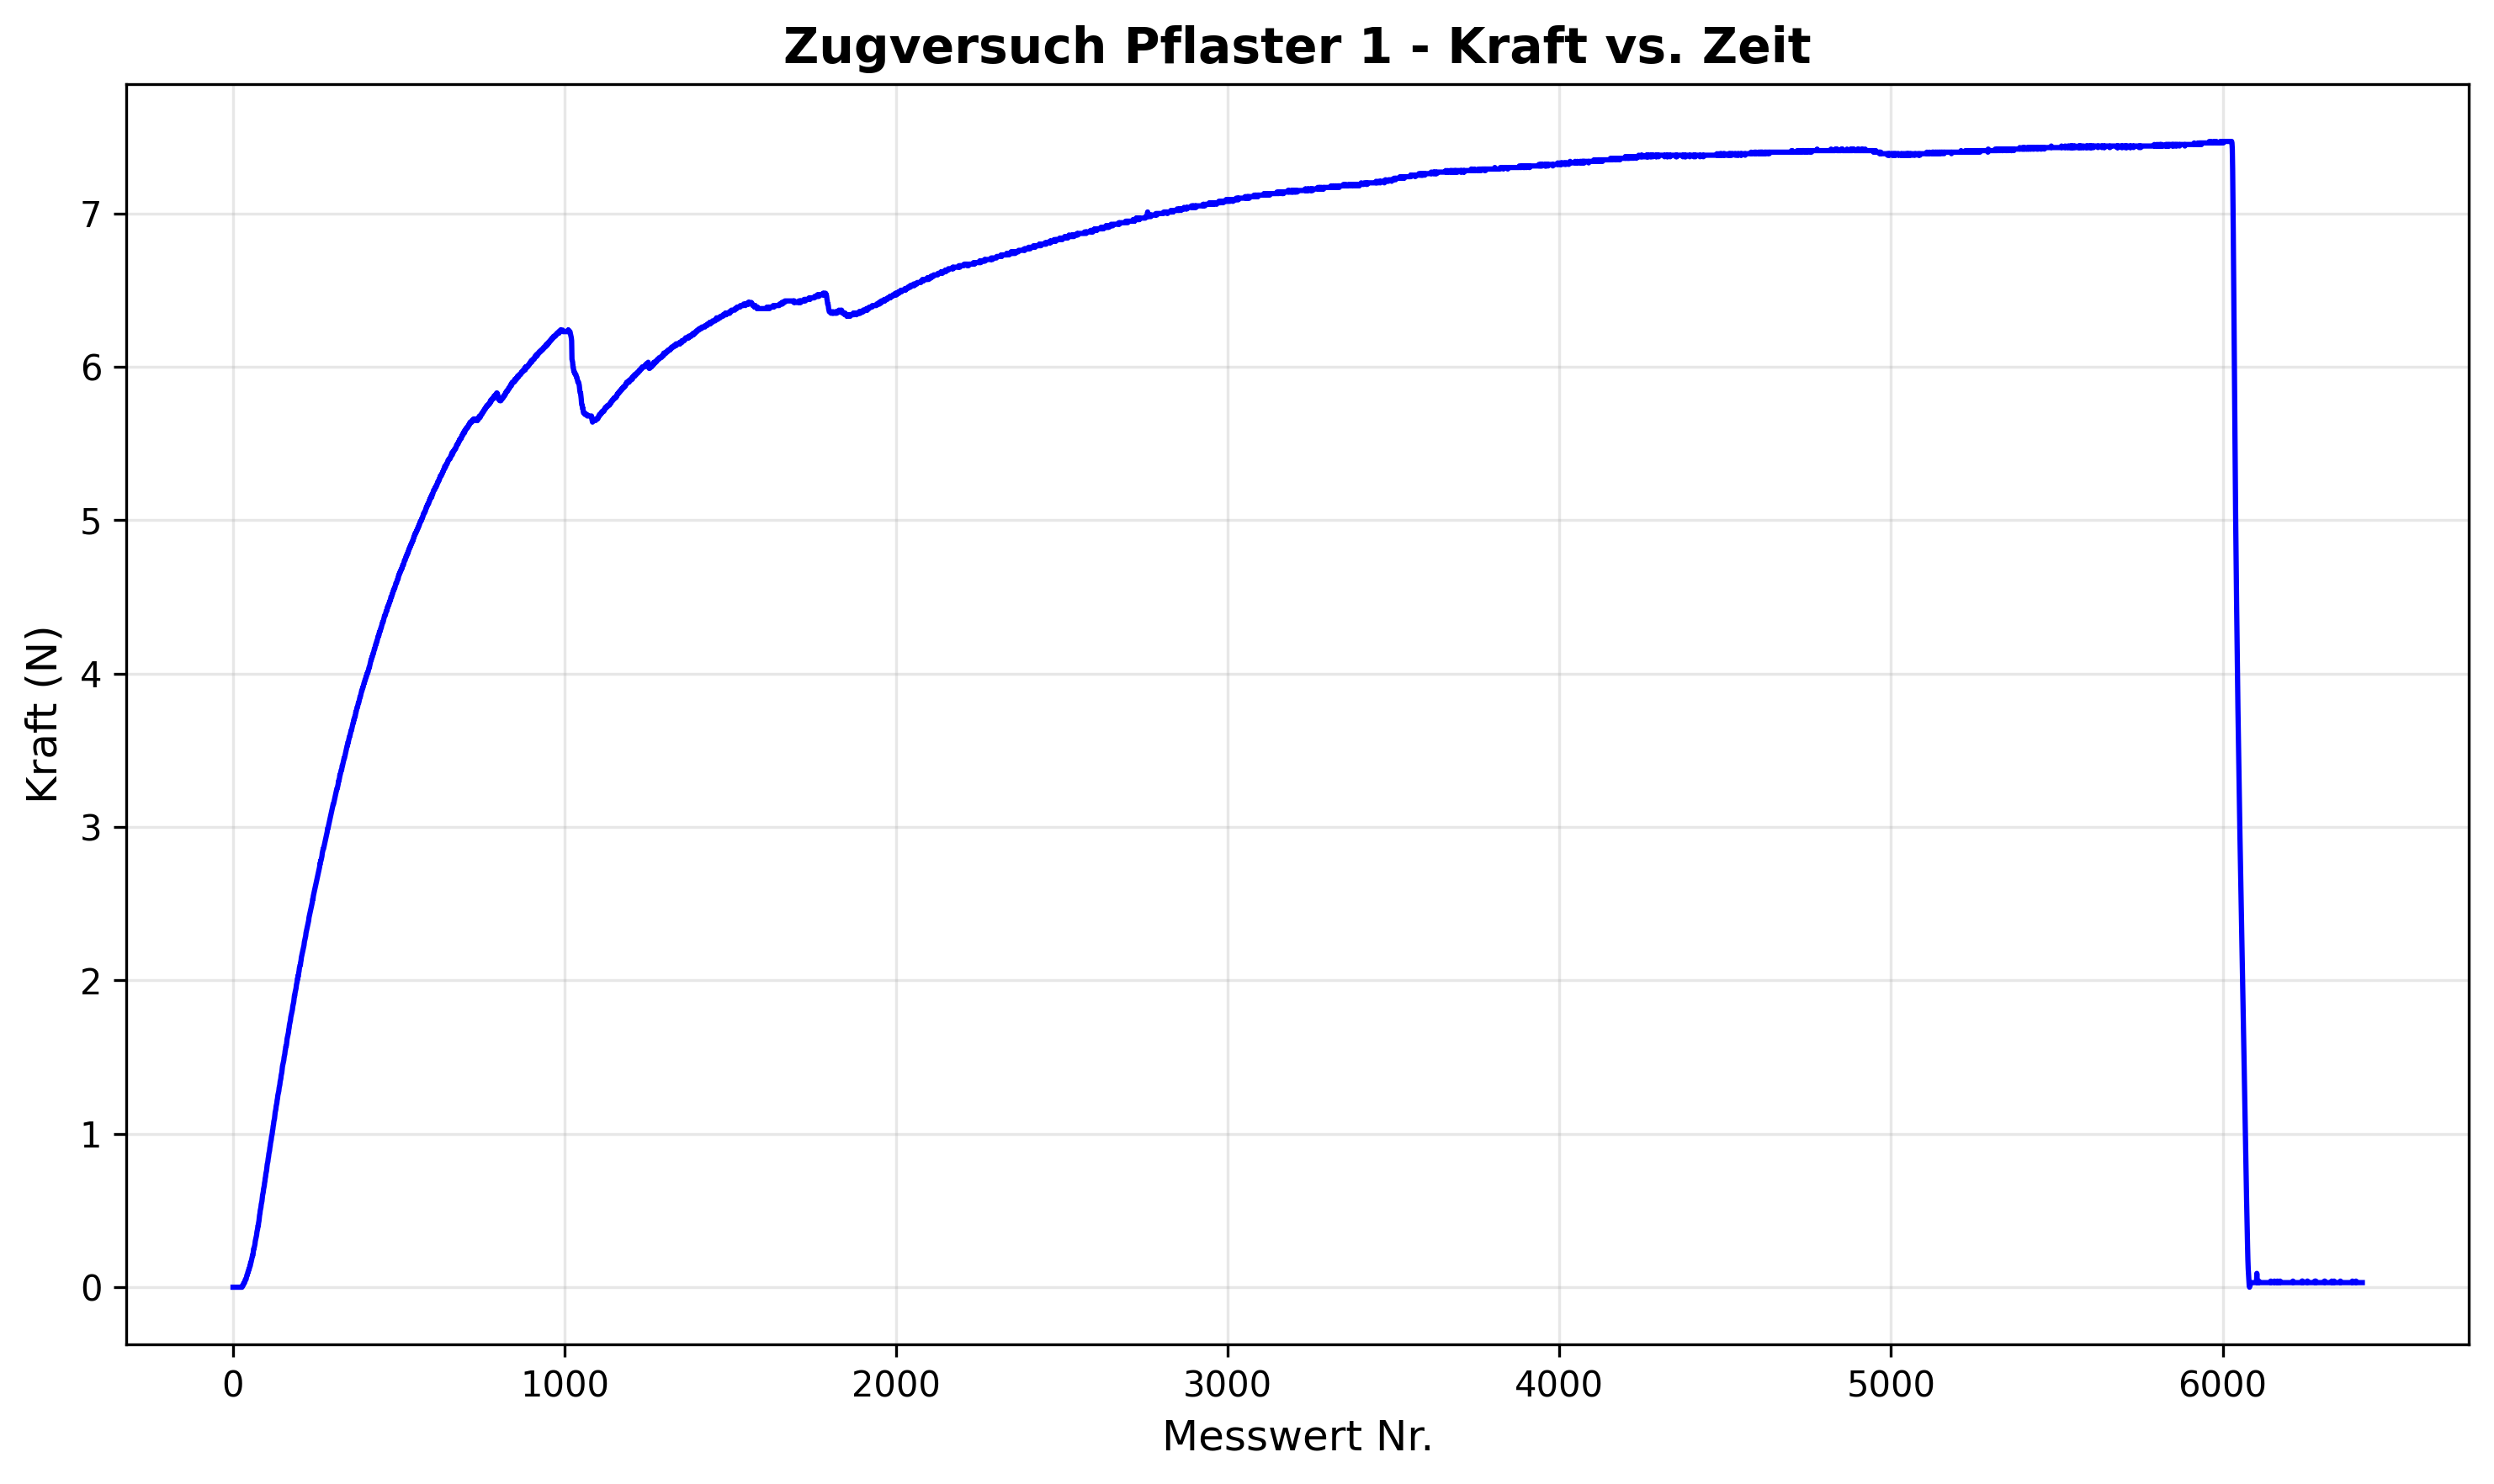

The table this chart was drawn from, first rows:
Maximum; 0,09; @; No.6104; ; ; ; ; ; 
Minimum; -7,47; @; No.5961; ; ; ; ; ; 
Average; -6,142; ; ; ; ; ; ; ; 
Data Quantity; 6422; ; ; ; ; ; ; ; 
Number of NG; 0; ; ; ; ; ; ; ; 
No.; Force; Unit; Displacement; Unit; Judge; Position; Time; Date; 
1; 0,00; N; --; --; OK; --; 21:19:10; 08/07/2023; 
2; 0,00; N; --; --; OK; --; 21:19:11; 08/07/2023; 
3; 0,00; N; --; --; OK; --; 21:19:11; 08/07/2023; 
4; 0,00; N; --; --; OK; --; 21:19:11; 08/07/2023; 
5; 0,00; N; --; --; OK; --; 21:19:11; 08/07/2023; 
6; 0,00; N; --; --; OK; --; 21:19:11; 08/07/2023; 
7; 0,00; N; --; --; OK; --; 21:19:11; 08/07/2023; 
8; 0,00; N; --; --; OK; --; 21:19:11; 08/07/2023; 
9; 0,00; N; --; --; OK; --; 21:19:11; 08/07/2023; 
10; 0,00; N; --; --; OK; --; 21:19:11; 08/07/2023; 
11; 0,00; N; --; --; OK; --; 21:19:11; 08/07/2023; 
12; 0,00; N; --; --; OK; --; 21:19:12; 08/07/2023; 
13; 0,00; N; --; --; OK; --; 21:19:12; 08/07/2023; 
14; 0,00; N; --; --; OK; --; 21:19:12; 08/07/2023; 
15; 0,00; N; --; --; OK; --; 21:19:12; 08/07/2023; 
16; 0,00; N; --; --; OK; --; 21:19:12; 08/07/2023; 
17; 0,00; N; --; --; OK; --; 21:19:12; 08/07/2023; 
18; 0,00; N; --; --; OK; --; 21:19:12; 08/07/2023; 
19; 0,00; N; --; --; OK; --; 21:19:12; 08/07/2023; 
20; 0,00; N; --; --; OK; --; 21:19:12; 08/07/2023; 
21; 0,00; N; --; --; OK; --; 21:19:12; 08/07/2023; 
22; 0,00; N; --; --; OK; --; 21:19:13; 08/07/2023; 
23; 0,00; N; --; --; OK; --; 21:19:13; 08/07/2023; 
24; 0,00; N; --; --; OK; --; 21:19:13; 08/07/2023; 
25; 0,00; N; --; --; OK; --; 21:19:13; 08/07/2023; 
26; 0,00; N; --; --; OK; --; 21:19:13; 08/07/2023; 
27; 0,00; N; --; --; OK; --; 21:19:13; 08/07/2023; 
28; 0,00; N; --; --; OK; --; 21:19:13; 08/07/2023; 
29; -0,01; N; --; --; OK; --; 21:19:13; 08/07/2023; 
30; -0,01; N; --; --; OK; --; 21:19:13; 08/07/2023; 
31; -0,01; N; --; --; OK; --; 21:19:13; 08/07/2023; 
32; -0,02; N; --; --; OK; --; 21:19:14; 08/07/2023; 
33; -0,02; N; --; --; OK; --; 21:19:14; 08/07/2023; 
34; -0,03; N; --; --; OK; --; 21:19:14; 08/07/2023; 
35; -0,03; N; --; --; OK; --; 21:19:14; 08/07/2023; 
36; -0,03; N; --; --; OK; --; 21:19:14; 08/07/2023; 
37; -0,04; N; --; --; OK; --; 21:19:14; 08/07/2023; 
38; -0,05; N; --; --; OK; --; 21:19:14; 08/07/2023; 
39; -0,05; N; --; --; OK; --; 21:19:14; 08/07/2023; 
40; -0,05; N; --; --; OK; --; 21:19:14; 08/07/2023; 
41; -0,06; N; --; --; OK; --; 21:19:14; 08/07/2023; 
42; -0,07; N; --; --; OK; --; 21:19:15; 08/07/2023; 
43; -0,08; N; --; --; OK; --; 21:19:15; 08/07/2023; 
44; -0,08; N; --; --; OK; --; 21:19:15; 08/07/2023; 
45; -0,09; N; --; --; OK; --; 21:19:15; 08/07/2023; 
46; -0,10; N; --; --; OK; --; 21:19:15; 08/07/2023; 
47; -0,10; N; --; --; OK; --; 21:19:15; 08/07/2023; 
48; -0,11; N; --; --; OK; --; 21:19:15; 08/07/2023; 
49; -0,12; N; --; --; OK; --; 21:19:15; 08/07/2023; 
50; -0,12; N; --; --; OK; --; 21:19:15; 08/07/2023; 
51; -0,13; N; --; --; OK; --; 21:19:15; 08/07/2023; 
52; -0,14; N; --; --; OK; --; 21:19:16; 08/07/2023; 
53; -0,14; N; --; --; OK; --; 21:19:16; 08/07/2023; 
54; -0,16; N; --; --; OK; --; 21:19:16; 08/07/2023; 
55; -0,16; N; --; --; OK; --; 21:19:16; 08/07/2023; 
... 6,367 more rows
